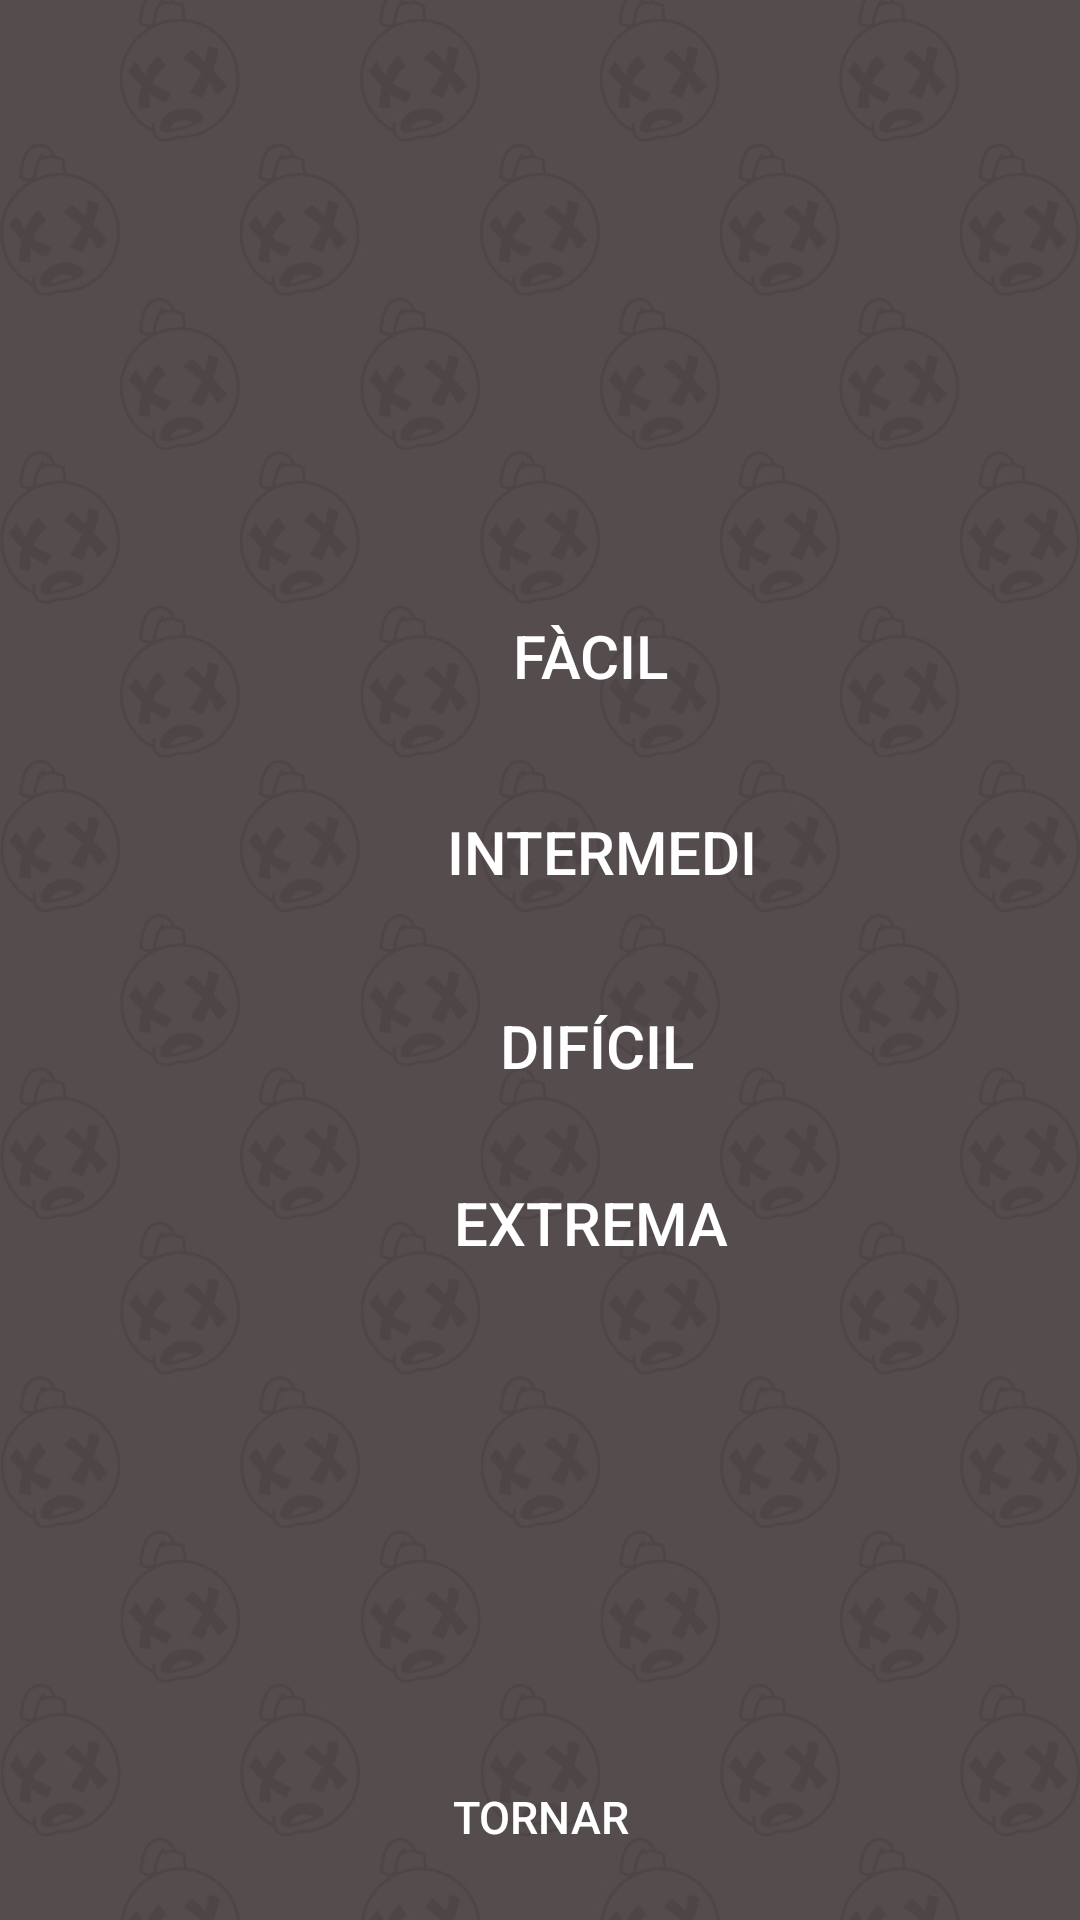

Write the Android layout XML for this screen, with the resource values it uses.
<!-- AndroidManifest.xml: application theme Theme.BuscaMinEs -->
<!-- res/layout/activity_seleccio_nivell.xml -->
<?xml version="1.0" encoding="utf-8"?>
<androidx.constraintlayout.widget.ConstraintLayout xmlns:android="http://schemas.android.com/apk/res/android"
    xmlns:app="http://schemas.android.com/apk/res-auto"
    xmlns:tools="http://schemas.android.com/tools"
    android:layout_width="match_parent"
    android:layout_height="match_parent"
    android:background="@drawable/background"
    tools:context=".SeleccioNivell">

    <Button
        android:id="@+id/facil_button"
        android:layout_width="250dp"
        android:layout_height="wrap_content"
        android:layout_marginTop="2dp"
        android:layout_marginBottom="8dp"
        android:background="@drawable/botopropi"
        android:padding="15dp"
        android:text="@string/facil"
        android:textAlignment="center"
        android:textColor="@color/white"
        android:textSize="20sp"
        app:layout_constraintBottom_toTopOf="@+id/guideline5"
        app:layout_constraintEnd_toStartOf="@+id/guideline4"
        app:layout_constraintStart_toStartOf="@+id/guideline3"
        app:layout_constraintTop_toTopOf="@+id/guideline" />

    <Button
        android:id="@+id/intermedi_button"
        android:layout_width="250dp"
        android:layout_height="wrap_content"
        android:layout_marginTop="2dp"
        android:layout_marginBottom="8dp"
        android:background="@drawable/botopropi"
        android:padding="15dp"
        android:text="@string/intermedi"
        android:textAlignment="center"
        android:textColor="@color/white"
        android:textSize="20sp"
        app:layout_constraintBottom_toTopOf="@+id/guideline6"
        app:layout_constraintEnd_toStartOf="@+id/guideline4"
        app:layout_constraintHorizontal_bias="0.45"
        app:layout_constraintStart_toStartOf="@+id/guideline3"
        app:layout_constraintTop_toTopOf="@+id/guideline5" />

    <Button
        android:id="@+id/dificil_button"
        android:layout_width="250dp"
        android:layout_height="wrap_content"
        android:layout_marginTop="2dp"
        android:layout_marginBottom="8dp"
        android:background="@drawable/botopropi"
        android:padding="15dp"
        android:text="@string/dificil"
        android:textAlignment="center"
        android:textColor="@color/white"
        android:textSize="20sp"
        app:layout_constraintBottom_toTopOf="@+id/guideline7"
        app:layout_constraintEnd_toStartOf="@+id/guideline4"
        app:layout_constraintHorizontal_bias="0.471"
        app:layout_constraintStart_toStartOf="@+id/guideline3"
        app:layout_constraintTop_toTopOf="@+id/guideline6" />


    <Button
        android:id="@+id/extrema_button"
        android:layout_width="250dp"
        android:layout_height="wrap_content"
        android:layout_marginTop="2dp"
        android:layout_marginBottom="8dp"
        android:background="@drawable/botopropi"
        android:padding="15dp"
        android:text="@string/extrema"
        android:textAlignment="center"
        android:textColor="@color/white"
        android:textSize="20sp"
        app:layout_constraintBottom_toTopOf="@+id/guideline2"
        app:layout_constraintEnd_toStartOf="@+id/guideline4"
        app:layout_constraintStart_toStartOf="@+id/guideline3"
        app:layout_constraintTop_toBottomOf="@+id/dificil_button"
        app:layout_constraintVertical_bias="1.0" />

    <androidx.constraintlayout.widget.Guideline
        android:id="@+id/guideline"
        android:layout_width="wrap_content"
        android:layout_height="wrap_content"
        android:orientation="horizontal"
        app:layout_constraintGuide_percent="0.29685363" />

    <androidx.constraintlayout.widget.Guideline
        android:id="@+id/guideline2"
        android:layout_width="wrap_content"
        android:layout_height="wrap_content"
        android:orientation="horizontal"
        app:layout_constraintGuide_percent="0.69357044" />

    <androidx.constraintlayout.widget.Guideline
        android:id="@+id/guideline5"
        android:layout_width="wrap_content"
        android:layout_height="wrap_content"
        android:orientation="horizontal"
        app:layout_constraintGuide_percent="0.39534885" />

    <androidx.constraintlayout.widget.Guideline
        android:id="@+id/guideline6"
        android:layout_width="wrap_content"
        android:layout_height="wrap_content"
        android:orientation="horizontal"
        app:layout_constraintGuide_percent="0.500684" />

    <androidx.constraintlayout.widget.Guideline
        android:id="@+id/guideline7"
        android:layout_width="wrap_content"
        android:layout_height="wrap_content"
        android:orientation="horizontal"
        app:layout_constraintGuide_percent="0.5978112" />

    <androidx.constraintlayout.widget.Guideline
        android:id="@+id/guideline3"
        android:layout_width="wrap_content"
        android:layout_height="wrap_content"
        android:orientation="vertical"
        app:layout_constraintGuide_begin="110dp" />

    <androidx.constraintlayout.widget.Guideline
        android:id="@+id/guideline4"
        android:layout_width="wrap_content"
        android:layout_height="wrap_content"
        android:orientation="vertical"
        app:layout_constraintGuide_begin="283dp" />

    <Button
        android:id="@+id/back_btn"
        android:layout_width="113dp"
        android:layout_height="48dp"
        android:background="@drawable/botopropi"
        android:text="@string/back"
        android:textAlignment="center"
        android:textColor="@color/white"
        android:textSize="15sp"
        app:layout_constraintBottom_toBottomOf="parent"
        app:layout_constraintEnd_toEndOf="parent"
        app:layout_constraintStart_toStartOf="parent"
        app:layout_constraintTop_toTopOf="@+id/guideline11" />

    <androidx.constraintlayout.widget.Guideline
        android:id="@+id/guideline11"
        android:layout_width="wrap_content"
        android:layout_height="wrap_content"
        android:orientation="horizontal"
        app:layout_constraintGuide_begin="571dp" />
</androidx.constraintlayout.widget.ConstraintLayout>
<!-- resources referenced by this layout -->
<resources>
  <color name="white">#FFFFFFFF</color>
  <!-- drawable background: jpg bitmap (drawable, 193787 bytes) -->
  <!-- drawable botopropi (drawable-es) -->
  <?xml version="1.0" encoding="utf-8"?>
  <shape xmlns:android="http://schemas.android.com/apk/res/android">
      <solid android:color="@color/red"/>
      <corners android:radius="50dp" />
  </shape>
  <string name="back">Tornar</string>
  <string name="dificil">Difícil</string>
  <string name="extrema">Extrema</string>
  <string name="facil">Fàcil</string>
  <string name="intermedi">Intermedi</string>
  <style name="Theme.BuscaMinEs" parent="Base.Theme.BuscaMinEs" />
  <color name="red">#E6243F</color>
  <style name="Base.Theme.BuscaMinEs" parent="Theme.AppCompat.Light.NoActionBar">"&gt;
          
          
      </style>
</resources>
